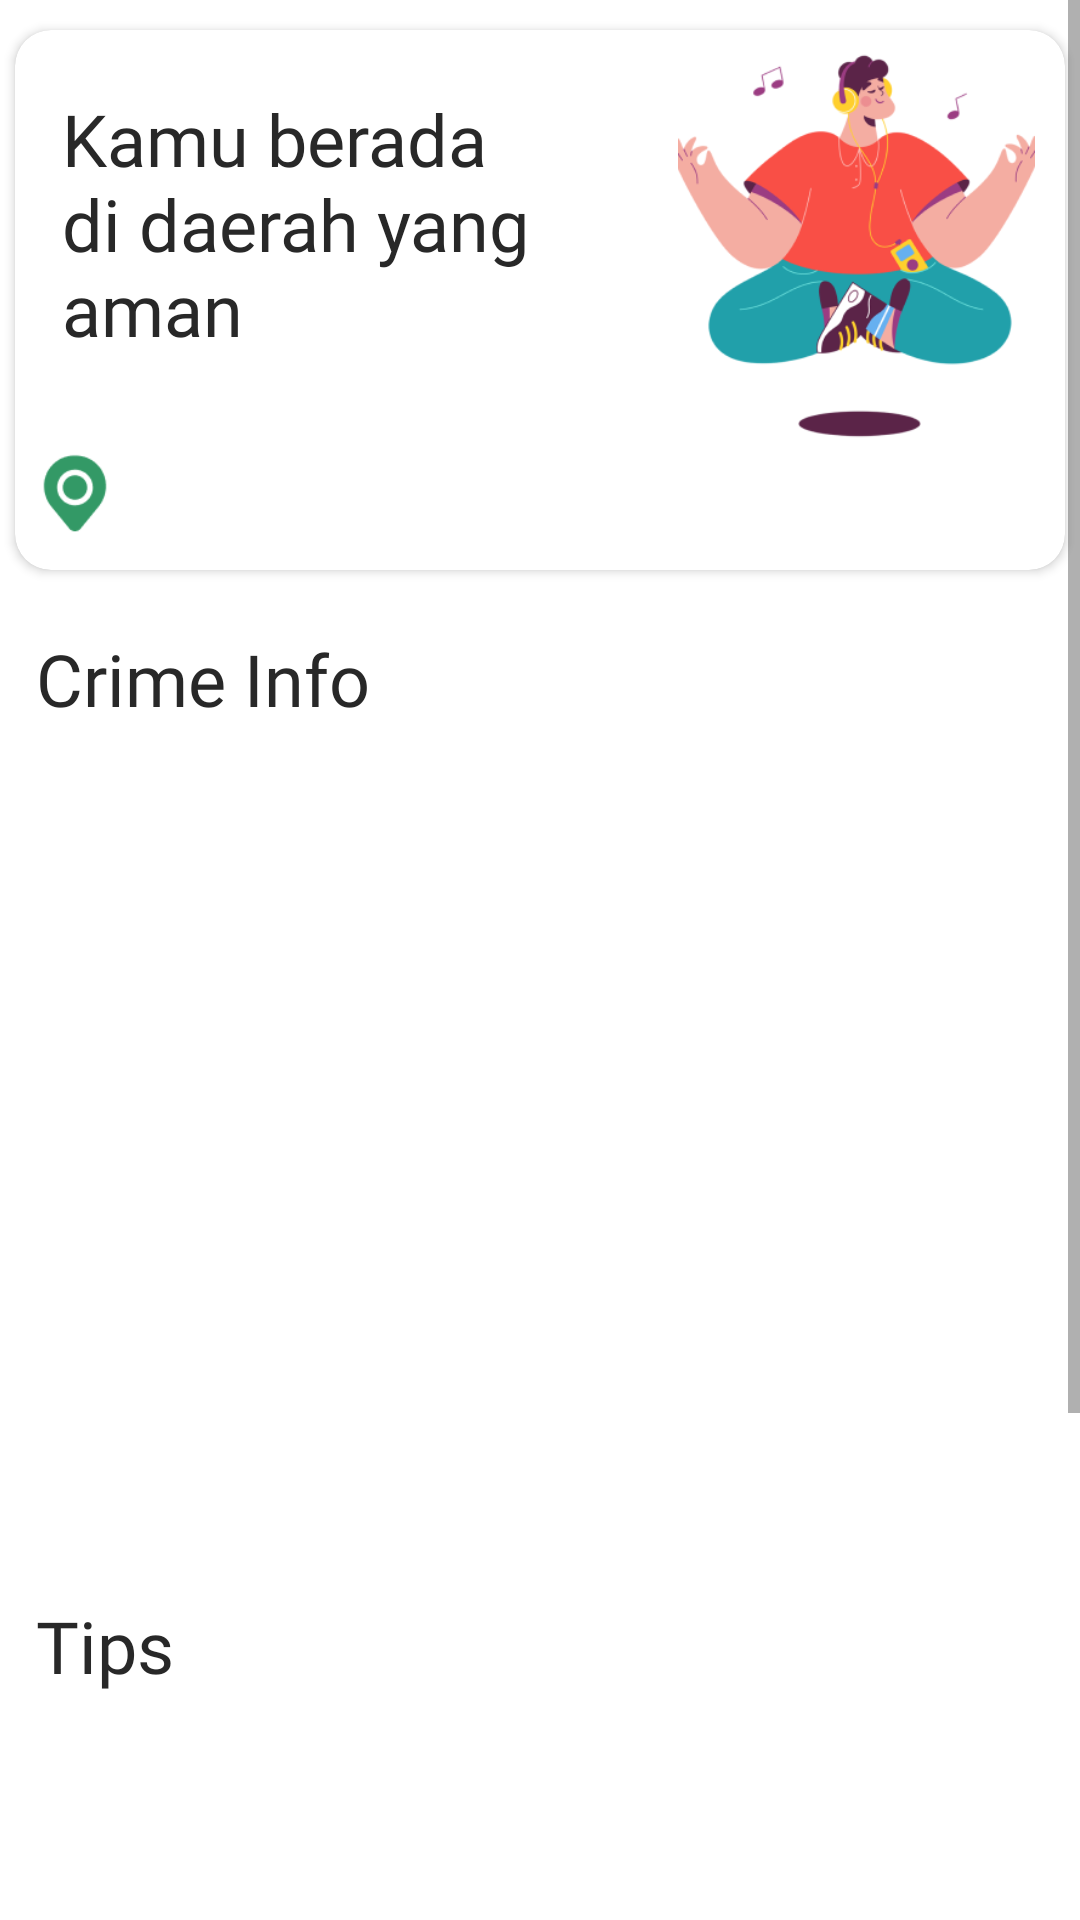

Android layout source for this screen:
<!-- AndroidManifest.xml: application theme Theme.MyApplication -->
<!-- res/layout/fragment_home.xml -->
<?xml version="1.0" encoding="utf-8"?>
<ScrollView xmlns:android="http://schemas.android.com/apk/res/android"
    xmlns:app="http://schemas.android.com/apk/res-auto"
    xmlns:tools="http://schemas.android.com/tools"
    android:id="@+id/homeFragment"
    android:layout_width="match_parent"
    android:layout_height="match_parent"
    tools:context=".ui.main.home.HomeFragment">

    <androidx.constraintlayout.widget.ConstraintLayout
        android:layout_width="match_parent"
        android:layout_height="wrap_content">

        <androidx.cardview.widget.CardView
            android:id="@+id/bannerArea"
            android:layout_width="350dp"
            android:layout_height="180dp"
            android:orientation="horizontal"
            app:cardCornerRadius="12dp"
            android:layout_marginTop="10dp"
            app:layout_constraintStart_toStartOf="parent"
            app:layout_constraintEnd_toEndOf="parent"
            app:layout_constraintTop_toTopOf="parent">

            <androidx.constraintlayout.widget.ConstraintLayout
                android:layout_width="350dp"
                android:layout_height="wrap_content"
                app:layout_constraintEnd_toEndOf="parent"
                app:layout_constraintStart_toStartOf="parent"
                app:layout_constraintTop_toTopOf="parent">

                <TextView
                    android:id="@+id/tvDescArea"
                    style="@style/Text.Title"
                    android:layout_width="190dp"
                    android:layout_height="90dp"
                    android:layout_marginTop="20dp"
                    android:fontFamily="@font/product_sans_bold"
                    android:text="@string/safe_state_text"
                    app:layout_constraintEnd_toStartOf="@+id/ivSafe"
                    app:layout_constraintStart_toStartOf="parent"
                    app:layout_constraintTop_toTopOf="parent" />

                <ImageView
                    android:id="@+id/ivSafe"
                    android:layout_width="119dp"
                    android:layout_height="140dp"
                    android:layout_marginTop="2dp"
                    android:layout_marginEnd="10dp"
                    android:contentDescription="@string/safe_state"
                    android:src="@drawable/i_safe"
                    app:layout_constraintEnd_toEndOf="parent"
                    app:layout_constraintTop_toTopOf="parent" />

                <ImageView
                    android:id="@+id/iconArea"
                    android:layout_width="30dp"
                    android:layout_height="30dp"
                    android:layout_marginStart="5dp"
                    android:layout_marginBottom="10dp"
                    android:layout_marginTop="30dp"
                    android:contentDescription="@string/area"
                    android:src="@drawable/icon_loc"
                    app:layout_constraintBottom_toBottomOf="parent"
                    app:layout_constraintStart_toStartOf="parent"
                    app:layout_constraintTop_toBottomOf="@id/tvDescArea"/>

                <TextView
                    android:id="@+id/tvAreaName"
                    style="@style/PlaceName"
                    android:textColor="@color/grey"
                    android:layout_width="wrap_content"
                    android:layout_height="wrap_content"
                    android:gravity="center"
                    android:layout_marginStart="5dp"
                    app:layout_constraintBottom_toBottomOf="@+id/iconArea"
                    app:layout_constraintStart_toEndOf="@+id/iconArea"
                    app:layout_constraintTop_toTopOf="@+id/iconArea"
                    tools:text="Kecamatan lorem ipsum dollor sita" />

            </androidx.constraintlayout.widget.ConstraintLayout>

        </androidx.cardview.widget.CardView>

        <TextView
            android:id="@+id/infoArea"
            style="@style/Text.Title"
            android:layout_width="wrap_content"
            android:layout_height="wrap_content"
            android:layout_marginStart="12dp"
            android:layout_marginTop="20dp"
            android:fontFamily="@font/product_sans_bold"
            android:text="Crime Info"
            app:layout_constraintStart_toStartOf="parent"
            app:layout_constraintTop_toBottomOf="@id/bannerArea" />

        <androidx.recyclerview.widget.RecyclerView
            android:id="@+id/rvArea"
            android:layout_width="0dp"
            android:layout_height="270dp"
            android:layout_marginStart="10dp"
            android:layout_marginEnd="10dp"
            app:layout_constraintEnd_toEndOf="parent"
            app:layout_constraintStart_toStartOf="parent"
            app:layout_constraintTop_toBottomOf="@id/infoArea"
            tools:listitem="@layout/item_area_info" />

        <TextView
            android:id="@+id/infoTips"
            style="@style/Text.Title"
            android:layout_width="wrap_content"
            android:layout_height="wrap_content"
            android:layout_marginStart="12dp"
            android:layout_marginTop="20dp"
            android:text="@string/tips_info"
            app:layout_constraintStart_toStartOf="parent"
            app:layout_constraintTop_toBottomOf="@id/rvArea" />

        <androidx.recyclerview.widget.RecyclerView
            android:id="@+id/rvTips"
            android:layout_width="0dp"
            android:layout_height="300dp"
            android:layout_marginStart="10dp"
            android:layout_marginEnd="10dp"
            android:layout_marginBottom="5dp"
            app:layoutManager="androidx.recyclerview.widget.LinearLayoutManager"
            android:orientation="horizontal"
            app:layout_constraintEnd_toEndOf="parent"
            app:layout_constraintStart_toStartOf="parent"
            app:layout_constraintTop_toBottomOf="@id/infoTips"
            app:layout_constraintBottom_toBottomOf="parent"
            tools:listitem="@layout/item_tips" />


    </androidx.constraintlayout.widget.ConstraintLayout>

</ScrollView>
<!-- res/layout/item_area_info.xml (included above) -->
<?xml version="1.0" encoding="utf-8"?>
<androidx.cardview.widget.CardView
    xmlns:android="http://schemas.android.com/apk/res/android"
    xmlns:tools="http://schemas.android.com/tools"
    xmlns:app="http://schemas.android.com/apk/res-auto"
    android:layout_width="match_parent"
    android:layout_height="wrap_content"
    android:orientation="vertical"
    android:layout_gravity="center"
    android:layout_marginLeft="8dp"
    android:layout_marginTop="4dp"
    android:layout_marginRight="8dp"
    android:layout_marginBottom="4dp"
    app:cardCornerRadius="4dp">

    <androidx.constraintlayout.widget.ConstraintLayout
        android:id="@+id/rvAreaInfo"
        android:layout_width="match_parent"
        android:layout_height="60dp"
        android:padding="8dp">

        <TextView
            android:id="@+id/tvAreaName"
            style="@style/PlaceName"
            android:textColor="@color/grey"
            android:layout_width="wrap_content"
            android:layout_height="wrap_content"
            tools:text="@string/jakarta_selatan"
            android:layout_marginStart="5dp"
            app:layout_constraintStart_toStartOf="parent"
            app:layout_constraintTop_toTopOf="parent"
            app:layout_constraintBottom_toBottomOf="parent"
            />

        

        <TextView
            android:id="@+id/tvStatePercentage"
            android:layout_width="wrap_content"
            android:layout_height="wrap_content"
            android:text="@string/state_percentage"
            style="@style/Text.Heading2.StateDanger"
            android:textColor="@color/white"
            android:background="@drawable/bg_circle"
            android:gravity="center"
            android:layout_marginEnd="8dp"
            app:layout_constraintEnd_toEndOf="parent"
            app:layout_constraintTop_toTopOf="parent"
            app:layout_constraintBottom_toBottomOf="parent"/>





    </androidx.constraintlayout.widget.ConstraintLayout>
</androidx.cardview.widget.CardView>
<!-- res/layout/item_tips.xml (included above) -->
<?xml version="1.0" encoding="utf-8"?>
<androidx.cardview.widget.CardView
    xmlns:android="http://schemas.android.com/apk/res/android"
    xmlns:app="http://schemas.android.com/apk/res-auto"
    android:layout_width="200dp"
    android:layout_height="wrap_content"
    android:orientation="vertical"
    app:cardCornerRadius="6dp"
    app:cardElevation="4dp"
    app:cardMaxElevation="4dp"
    app:cardUseCompatPadding="true"
    xmlns:tools="http://schemas.android.com/tools">

    <androidx.constraintlayout.widget.ConstraintLayout
        android:layout_width="match_parent"
        android:layout_height="wrap_content">

        <ImageView
            android:id="@+id/img_stories"
            android:layout_width="match_parent"
            android:layout_height="150dp"
            android:scaleType="centerCrop"
            app:layout_constraintStart_toStartOf="parent"
            app:layout_constraintEnd_toEndOf="parent"
            app:layout_constraintTop_toTopOf="parent"
            tools:src="@tools:sample/avatars" />

        <TextView
            android:id="@+id/tv_name"
            android:layout_width="0dp"
            android:layout_height="60dp"
            android:textSize="14sp"
            style="@style/Text.Title"
            android:maxLines="3"
            android:padding="4dp"
            android:layout_marginHorizontal="4dp"
            tools:text="@string/lorem"
            app:layout_constraintStart_toStartOf="parent"
            app:layout_constraintEnd_toEndOf="parent"
            app:layout_constraintTop_toBottomOf="@id/img_stories"
            />


    </androidx.constraintlayout.widget.ConstraintLayout>

</androidx.cardview.widget.CardView>
<!-- resources referenced by this layout -->
<resources>
  <color name="grey">#5f5f5f</color>
  <color name="white">#FFFFFFFF</color>
  <!-- drawable bg_circle (drawable) -->
  <?xml version="1.0" encoding="utf-8"?>
  <selector xmlns:android="http://schemas.android.com/apk/res/android">
      <item>
          <shape android:shape="oval">
              <size android:width="40dp" android:height="40dp"/>
              <gradient android:angle="45" android:startColor="#c9170e" android:endColor="@color/light_grey"/>
          </shape>
  
      </item>
  </selector>
  <!-- drawable i_safe: png bitmap (drawable-v24, 35897 bytes) -->
  <!-- drawable icon_loc: png bitmap (drawable-v24, 1795 bytes) -->
  <string name="area">Daerah</string>
  <string name="danger_state">Berbahaya</string>
  <string name="jakarta_selatan">Jakarta Selatan</string>
  <string name="lorem">Lorem Ipsum is simply dummy text of the printing and typesetting industry. Lorem Ipsum has been the industry standard dummy text ever since the 1500s, when an unknown printer took a galley of type and scrambled it to make a type specimen book. It has survived not only five centuries</string>
  <string name="safe_state">Aman</string>
  <string name="safe_state_text">Kamu berada di daerah yang aman</string>
  <string name="state_percentage">60%</string>
  <string name="tips_info">Tips</string>
  <style name="PlaceName">
          <item name="android:textSize">18sp</item>
          <item name="fontFamily">@font/product_sans_regular</item>
          <item name="android:textStyle">bold</item>
          <item name="android:textColor">@color/black</item>
      </style>
  <style name="Text.Heading2.StateDanger">
          <item name="fontFamily">@font/product_sans_regular</item>
          <item name="android:textColor">@color/red</item>
          <item name="android:textSize">20sp</item>
      </style>
  <style name="Text.Title">
          <item name="fontFamily">@font/product_sans_bold</item>
          <item name="android:textSize">24sp</item>
          <item name="android:textColor">@color/black</item>
      </style>
  <style name="Theme.MyApplication" parent="Theme.MaterialComponents.DayNight.NoActionBar">
          
          <item name="colorPrimary">@color/primary</item>
          <item name="colorPrimaryVariant">@color/teal_700</item>
          <item name="colorOnPrimary">@color/white</item>
          
          <item name="colorSecondary">@color/teal_200</item>
          <item name="colorSecondaryVariant">@color/teal_700</item>
          <item name="colorOnSecondary">@color/black</item>
          
          <item name="android:statusBarColor">@color/teal_700</item>
          
      </style>
  <color name="light_grey">#e5e5e5</color>
  <color name="black">#282828</color>
  <color name="red">#FF0000</color>
  <color name="primary">#2EE3B6</color>
  <color name="teal_700">#FF018786</color>
  <color name="teal_200">#FF03DAC5</color>
</resources>
